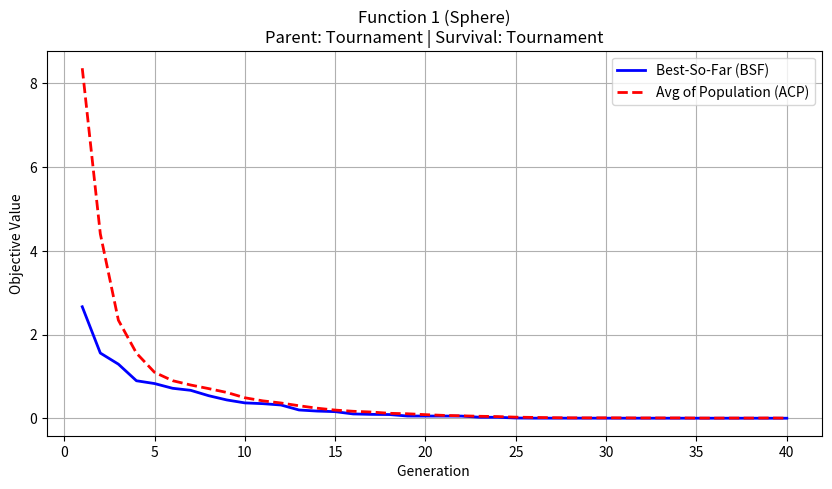
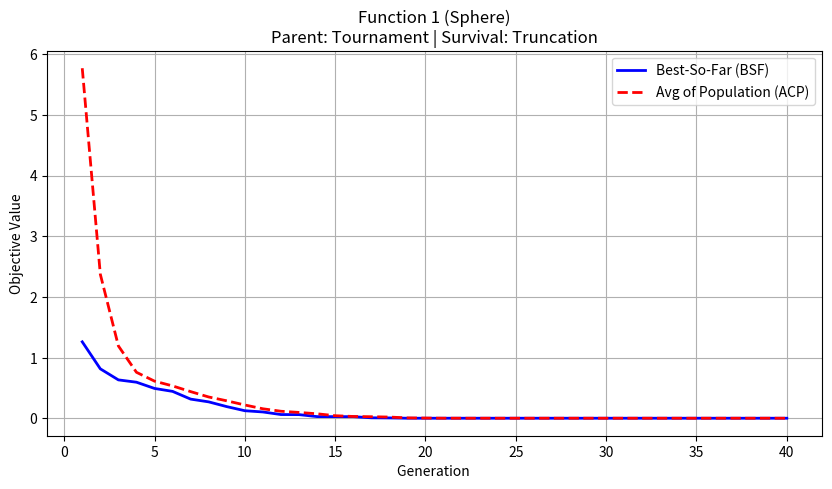
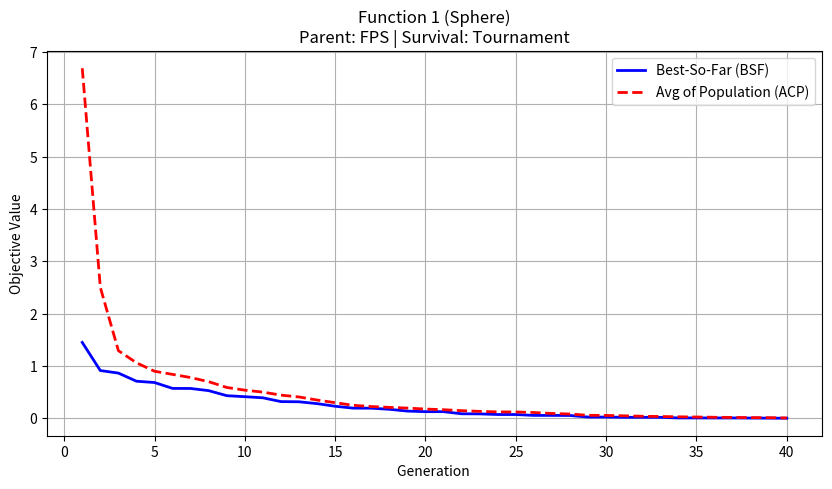
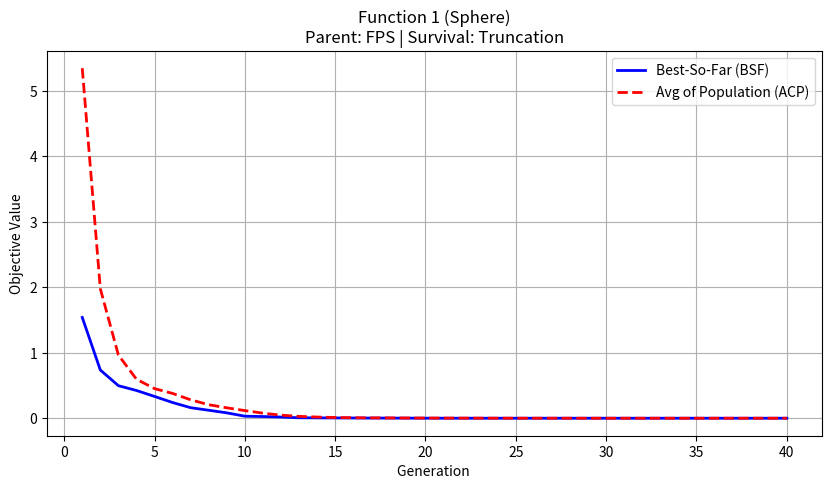
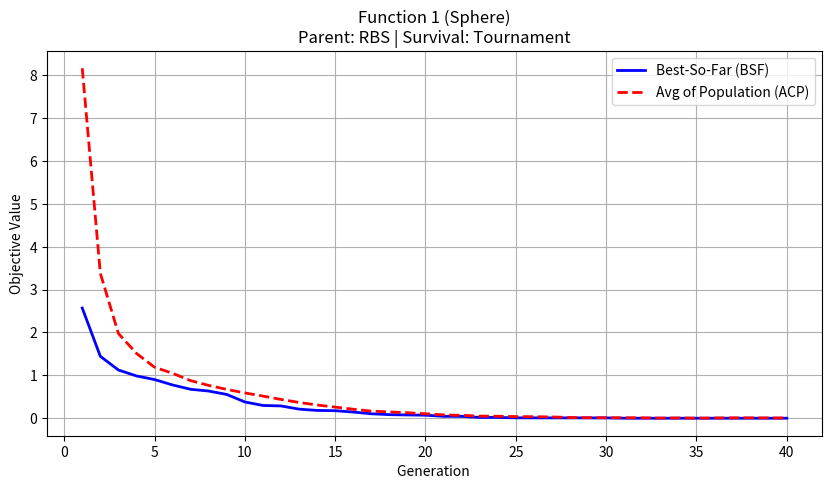
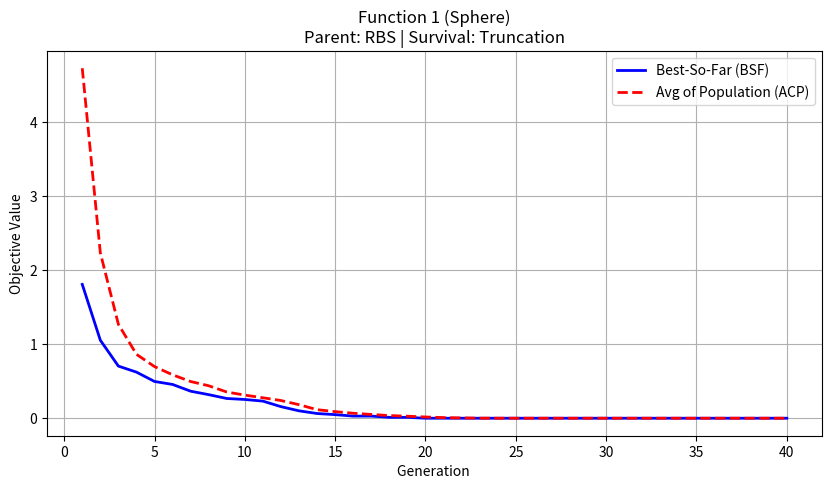
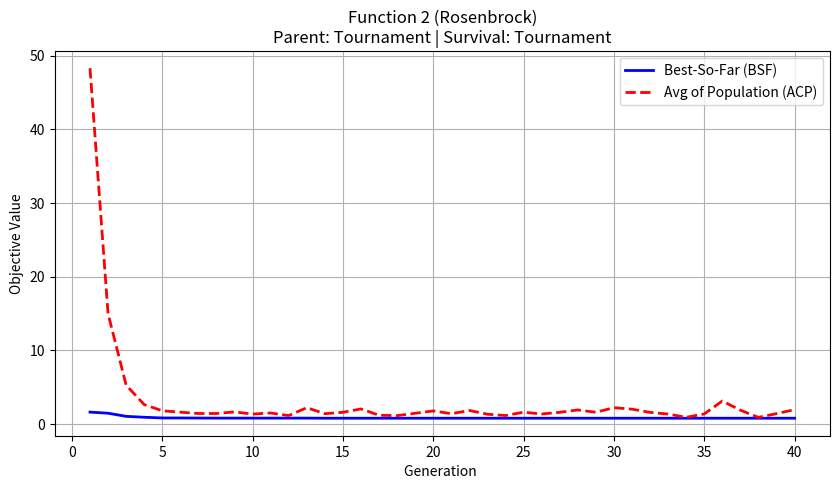
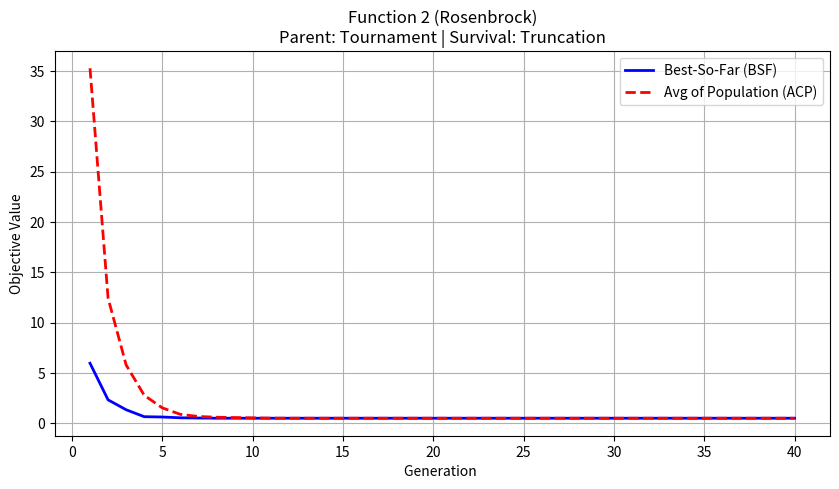
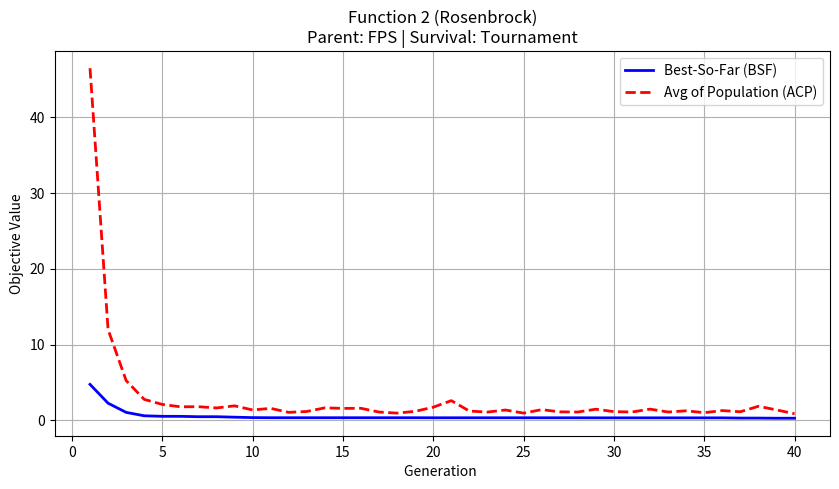
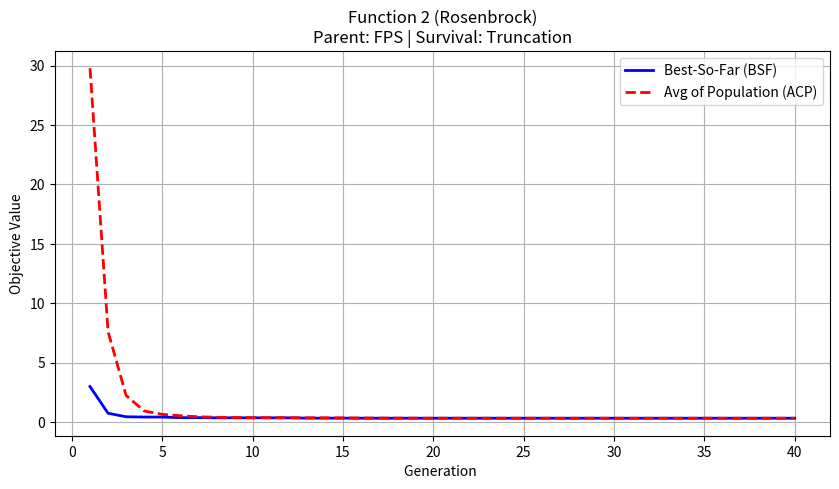
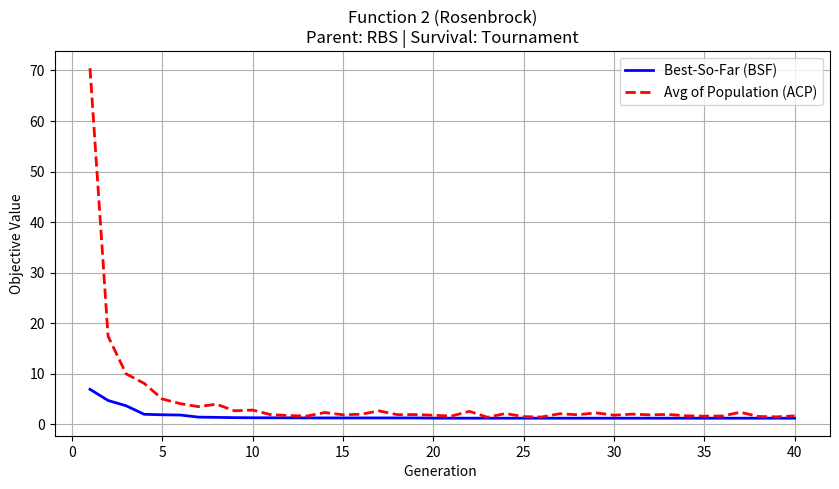
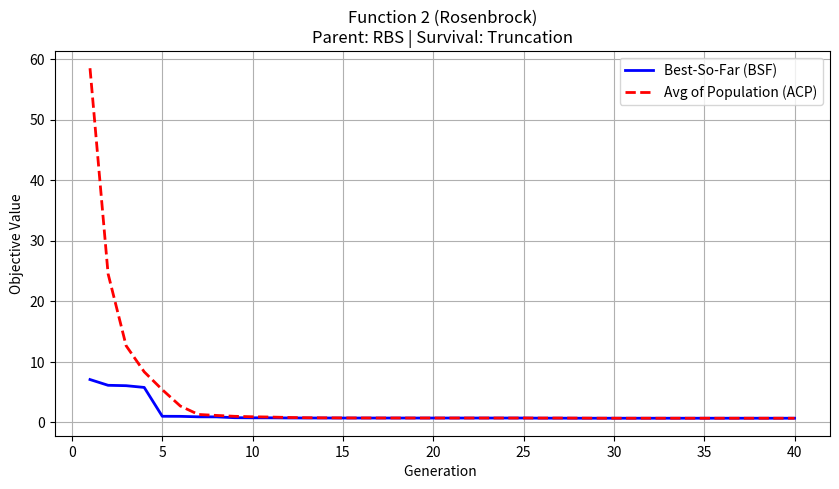
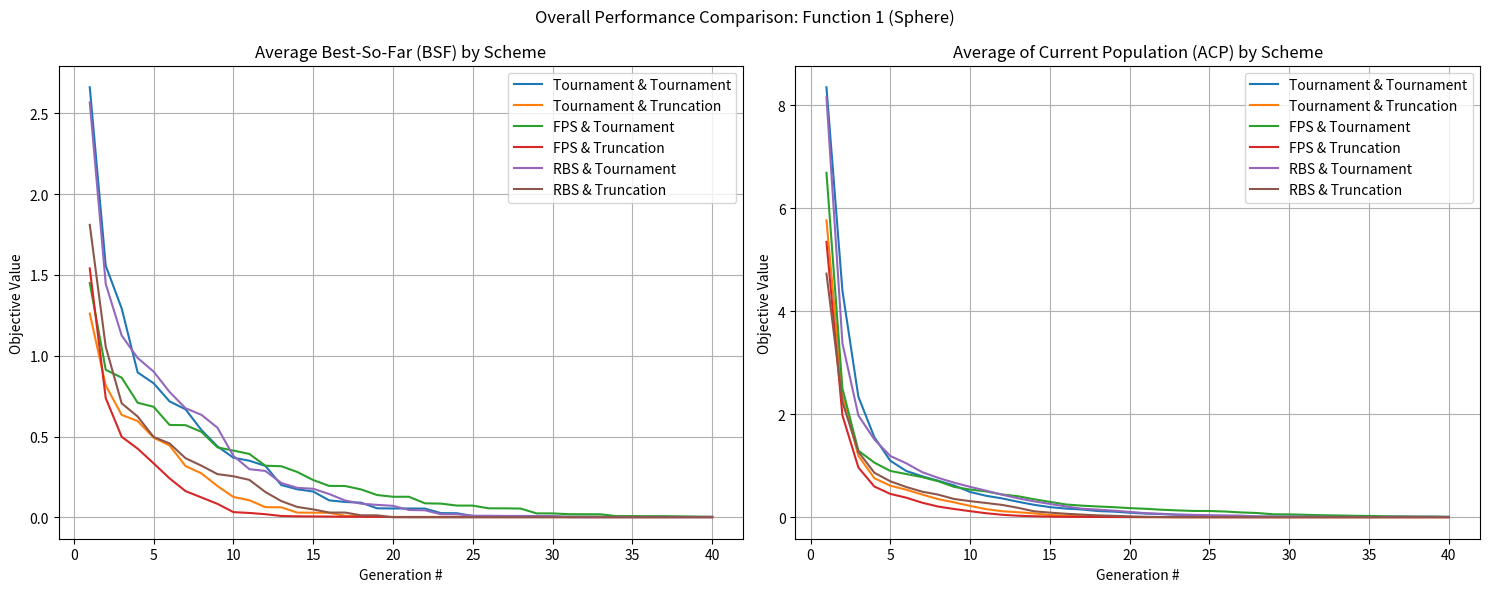
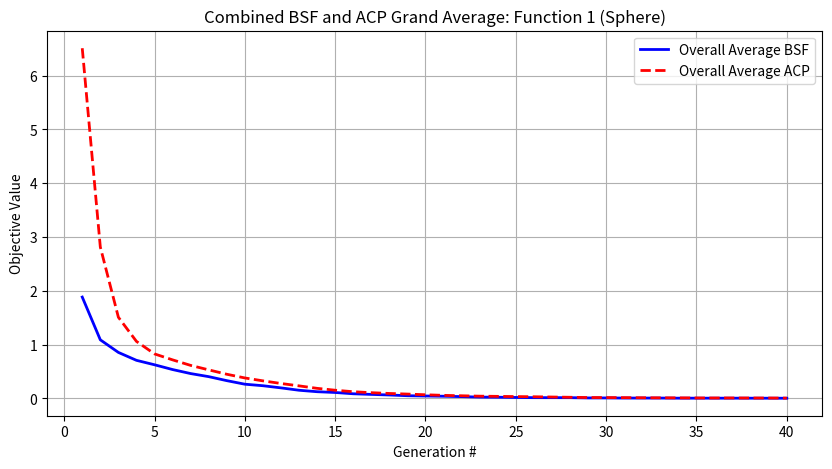
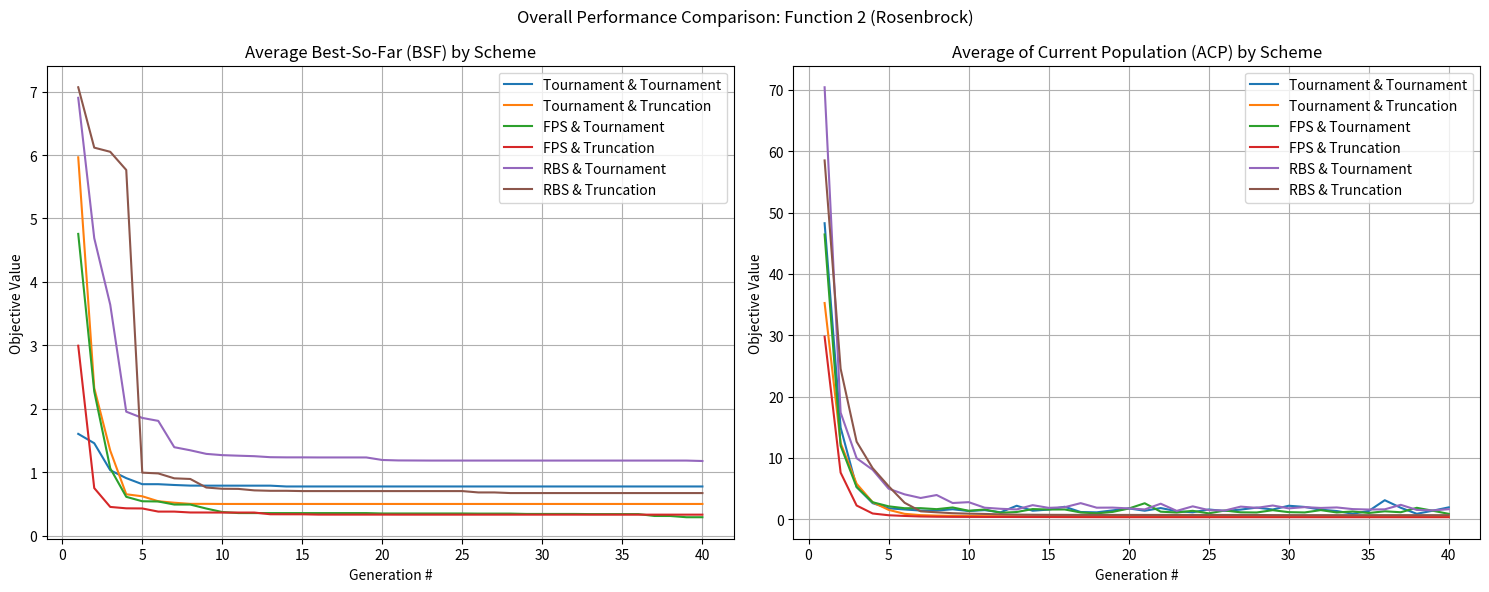
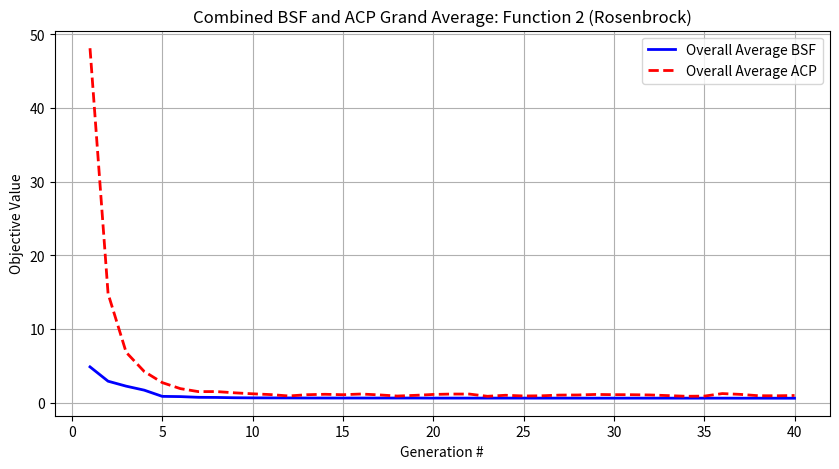

The script that saved these images, in order:
import numpy as np
import matplotlib.pyplot as plt
import random
import csv
import os




def function_1(x, y):
    """Sphere Function: Minimum at (0,0) where f(x,y) = 0"""
    
    return x**2 + y**2

def function_2(x, y):
    """Rosenbrock Function: Minimum at (1,1) where f(x,y) = 0"""
    return 100 * (x**2 - y)**2 + (1 - x)**2




def crossover(p1, p2):
    """Arithmetic crossover"""
    alpha = random.random()
    c1_x = alpha * p1[0] + (1 - alpha) * p2[0]
    c1_y = alpha * p1[1] + (1 - alpha) * p2[1]
    
    alpha = random.random()
    c2_x = alpha * p1[0] + (1 - alpha) * p2[0]
    c2_y = alpha * p1[1] + (1 - alpha) * p2[1]
    return (c1_x, c1_y), (c2_x, c2_y)

def mutate(individual, bounds, prob=0.3):
    """Mutates with +/- 0.25 and bounds checking"""
    x, y = individual
    (x_min, x_max), (y_min, y_max) = bounds
    
    if random.random() < prob:
        x += random.choice([-0.25, 0.25])
        x = max(x_min, min(x, x_max))
        
    if random.random() < prob:
        y += random.choice([-0.25, 0.25])
        y = max(y_min, min(y, y_max))
        
    return (x, y)




def compute_fitnesses_for_selection(population, func):
    objs = [func(x, y) for x, y in population]
    
    return [1.0 / (1.0 + obj) for obj in objs], objs

def fps_select(population, fitnesses, count):
    total_fit = sum(fitnesses)
    probs = [f / total_fit for f in fitnesses]
    indices = np.random.choice(len(population), size=count, p=probs, replace=True)
    return [population[i] for i in indices]

def rbs_select(population, objs, count):
    sorted_indices = np.argsort(objs)[::-1] 
    ranks = np.zeros(len(population))
    for rank, idx in enumerate(sorted_indices):
        ranks[idx] = rank + 1
    total_rank = sum(ranks)
    probs = [r / total_rank for r in ranks]
    indices = np.random.choice(len(population), size=count, p=probs, replace=True)
    return [population[i] for i in indices]

def tournament_select(population, objs, count):
    selected = []
    for _ in range(count):
        i, j = random.sample(range(len(population)), 2)
        selected.append(population[i] if objs[i] < objs[j] else population[j])
    return selected

def truncation_survive(population, objs, count):
    sorted_indices = np.argsort(objs)
    survivors = [population[i] for i in sorted_indices[:count]]
    return survivors




def run_ea(func, bounds, parent_scheme, survival_scheme, pop_size=10, generations=40):
    (x_min, x_max), (y_min, y_max) = bounds
    population = [(random.uniform(x_min, x_max), random.uniform(y_min, y_max)) for _ in range(pop_size)]
    
    bsf_history = []
    acp_history = []
    best_so_far = float('inf')
    
    for gen in range(generations):
        parent_fitnesses, parent_objs = compute_fitnesses_for_selection(population, func)
        
        
        if parent_scheme == 'FPS':
            parents = fps_select(population, parent_fitnesses, pop_size)
        elif parent_scheme == 'RBS': 
            parents = rbs_select(population, parent_objs, pop_size)
        else: 
            parents = tournament_select(population, parent_objs, pop_size)
            
        
        offspring = []
        for i in range(0, pop_size, 2):
            p1, p2 = parents[i], parents[(i+1)%pop_size]
            c1, c2 = crossover(p1, p2)
            offspring.append(mutate(c1, bounds))
            offspring.append(mutate(c2, bounds))
            
        
        combined_pop = population + offspring
        _, combined_objs = compute_fitnesses_for_selection(combined_pop, func)
        
        if survival_scheme == 'Truncation':
            population = truncation_survive(combined_pop, combined_objs, pop_size)
        else: 
            population = tournament_select(combined_pop, combined_objs, pop_size)
            
        
        current_objs = [func(x, y) for x, y in population]
        gen_best = min(current_objs)
        gen_avg = np.mean(current_objs)
        
        if gen_best < best_so_far:
            best_so_far = gen_best
            
        bsf_history.append(best_so_far)
        acp_history.append(gen_avg)
        
    return bsf_history, acp_history




def run_experiments(func, bounds, func_name, safe_name):
    schemes = [
        ('Tournament', 'Tournament'), 
        ('Tournament', 'Truncation'), 
        ('FPS', 'Tournament'),        
        ('FPS', 'Truncation'),        
        ('RBS', 'Tournament'),        
        ('RBS', 'Truncation')         
    ]
    
    runs = 10
    generations = 40
    
    print(f"\n--- Running experiments for {func_name} ---")
    
    
    all_bsf_data = {}
    all_acp_data = {}
    csv_data = [["Generation", "Parent_Scheme", "Survival_Scheme", "Average_BSF", "Average_ACP"]]
    
    for p_scheme, s_scheme in schemes:
        print(f"Processing: {p_scheme} + {s_scheme}...")
        bsf_matrix = np.zeros((runs, generations))
        acp_matrix = np.zeros((runs, generations))
        
        for r in range(runs):
            bsf, acp = run_ea(func, bounds, p_scheme, s_scheme)
            bsf_matrix[r] = bsf
            acp_matrix[r] = acp
            
        mean_bsf = np.mean(bsf_matrix, axis=0)
        mean_acp = np.mean(acp_matrix, axis=0)
        
        label = f"{p_scheme} & {s_scheme}"
        all_bsf_data[label] = mean_bsf
        all_acp_data[label] = mean_acp
        
        
        for gen in range(generations):
            csv_data.append([gen+1, p_scheme, s_scheme, mean_bsf[gen], mean_acp[gen]])
            
        
        
        
        plt.figure(figsize=(10, 5))
        plt.plot(range(1, generations+1), mean_bsf, label='Best-So-Far (BSF)', color='blue', linewidth=2)
        plt.plot(range(1, generations+1), mean_acp, label='Avg of Population (ACP)', color='red', linewidth=2, linestyle='--')
        
        plt.title(f"{func_name}\nParent: {p_scheme} | Survival: {s_scheme}")
        plt.xlabel("Generation ")
        plt.ylabel("Objective Value")
        plt.legend()
        plt.grid(True)
        
        
        filename = f"{safe_name}_{p_scheme}_{s_scheme}.png"
        plt.savefig(filename)
        plt.close() 
        
    
    csv_filename = f"{safe_name}_results.csv"
    with open(csv_filename, 'w', newline='') as f:
        writer = csv.writer(f)
        writer.writerows(csv_data)
        
    
    
    
    print(f"Generating combined summary graphs for {func_name}...")
    
    
    plt.figure(figsize=(15, 6))
    plt.suptitle(f"Overall Performance Comparison: {func_name}")
    
    plt.subplot(1, 2, 1) 
    for label, data in all_bsf_data.items():
        plt.plot(range(1, generations+1), data, label=label)
    plt.title("Average Best-So-Far (BSF) by Scheme")
    plt.xlabel("Generation #")
    plt.ylabel("Objective Value")
    plt.legend()
    plt.grid(True)

    plt.subplot(1, 2, 2) 
    for label, data in all_acp_data.items():
        plt.plot(range(1, generations+1), data, label=label)
    plt.title("Average of Current Population (ACP) by Scheme")
    plt.xlabel("Generation #")
    plt.ylabel("Objective Value")
    plt.legend()
    plt.grid(True)

    plt.tight_layout()
    plt.savefig(f"{safe_name}_All_Schemes_Comparison.png")
    
    
    plt.show(block=False) 
    
    
    grand_bsf = np.mean(list(all_bsf_data.values()), axis=0)
    grand_acp = np.mean(list(all_acp_data.values()), axis=0)
    
    plt.figure(figsize=(10, 5))
    plt.plot(range(1, generations+1), grand_bsf, label='Overall Average BSF', color='blue', linewidth=2)
    plt.plot(range(1, generations+1), grand_acp, label='Overall Average ACP', color='red', linewidth=2, linestyle='--')
    plt.title(f"Combined BSF and ACP Grand Average: {func_name}")
    plt.xlabel("Generation #")
    plt.ylabel("Objective Value")
    plt.legend()
    plt.grid(True)
    
    plt.savefig(f"{safe_name}_Combined_BSF_ACP.png")
    
    print(f"Finished {func_name}! Please CLOSE the popup graph windows to proceed.")
    
    
    # plt.show(block=True) 




if __name__ == '__main__':
    
    bounds_f1 = ((-5, 5), (-5, 5))
    run_experiments(function_1, bounds_f1, "Function 1 (Sphere)", "Func1")

    
    bounds_f2 = ((-2, 2), (-1, 3))
    run_experiments(function_2, bounds_f2, "Function 2 (Rosenbrock)", "Func2")
    
    print("\nAll experiments complete! Check your folder for the .png and .csv files.")
